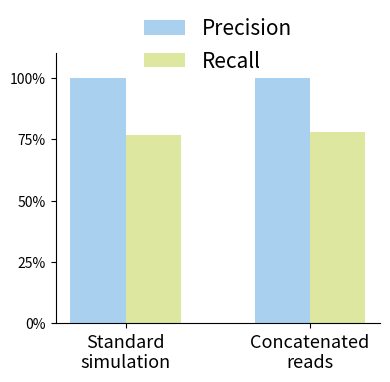

Write the Python code that produced this figure.
#!/usr/bin/env python3

import sys
import matplotlib.pyplot as plt
import matplotlib
import numpy as np

matplotlib.rcParams['pdf.fonttype'] = 42

# --- Example data matching the plot ---
# Adjust these or load from a file
groups = ["Standard\nsimulation", "Concatenated\nreads"]
categories = ["Precision", "Recall"]
values = {
    groups[0]:     [99.95, 76.62],
    groups[1]: [99.94, 78.07],
}

# Pale versions inspired by image 2 but softer
pale_colors = ["#aad0f0", "#dde7a0"]  # pale blue, pale gold

x = np.arange(len(groups))
width = 0.3

fig, ax = plt.subplots(figsize=(4, 4))

for i, cat in enumerate(categories):
    vals = [values[g][i] for g in groups]
    ax.bar(x + i * width, vals, width, label=cat, color=pale_colors[i])

ax.set_ylabel("", fontsize=14)
ax.set_ylim(0, 110)
ax.set_yticks([0, 25, 50, 75, 100])
ax.set_yticklabels(["0%", "25%", "50%", "75%", "100%"])

ax.set_xticks(x + width / 2)
ax.set_xticklabels(groups, fontsize=13)

#ax.set_title("Simulated reads", fontsize=15)

ax.spines["top"].set_visible(False)
ax.spines["right"].set_visible(False)

ax.legend(frameon=False, fontsize=15, loc="upper center", bbox_to_anchor=(0.5, 1.2))

plt.tight_layout()
plt.savefig("simulated_reads.pdf", bbox_inches="tight")
print("Saved to simulated_reads.pdf")
